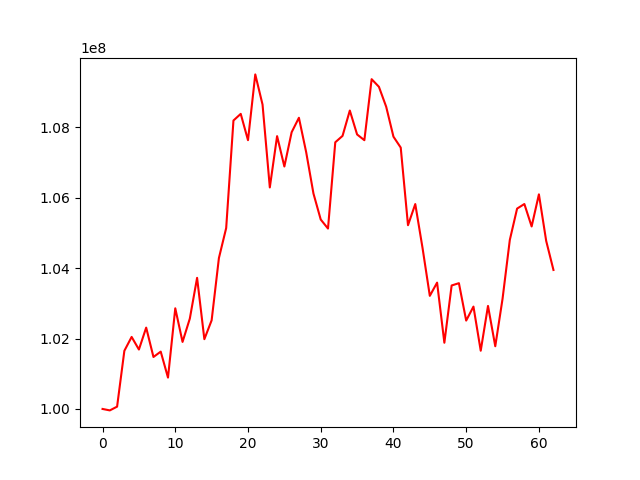

The file beside this chart, header and first rows:
, 0
0, 100000000
1, 99958933
2, 100065819
3, 101653227
4, 102047467
5, 101689020
6, 102311930
7, 101477510
8, 101629161
9, 100890847
10, 102860324
11, 101905432
12, 102567712
13, 103726479
14, 101983137
15, 102519695
16, 104289331
17, 105142313
18, 108198382
19, 108387427
20, 107639319
21, 109509125
22, 108651215
23, 106296243
24, 107754635
25, 106891226
26, 107865025
27, 108276267
28, 107297328
29, 106122685
30, 105384251
31, 105127312
32, 107579652
33, 107761512
34, 108481988
35, 107802038
36, 107638805
37, 109373293
38, 109157010
39, 108590255
40, 107739216
41, 107429007
42, 105222420
43, 105823751
44, 104573941
45, 103214783
46, 103590688
47, 101881927
48, 103509546
49, 103575191
50, 102511982
51, 102909267
52, 101655467
53, 102928834
54, 101782526
55, 103130574
56, 104804286
57, 105694543
58, 105825155
59, 105187193
... 3 more rows
